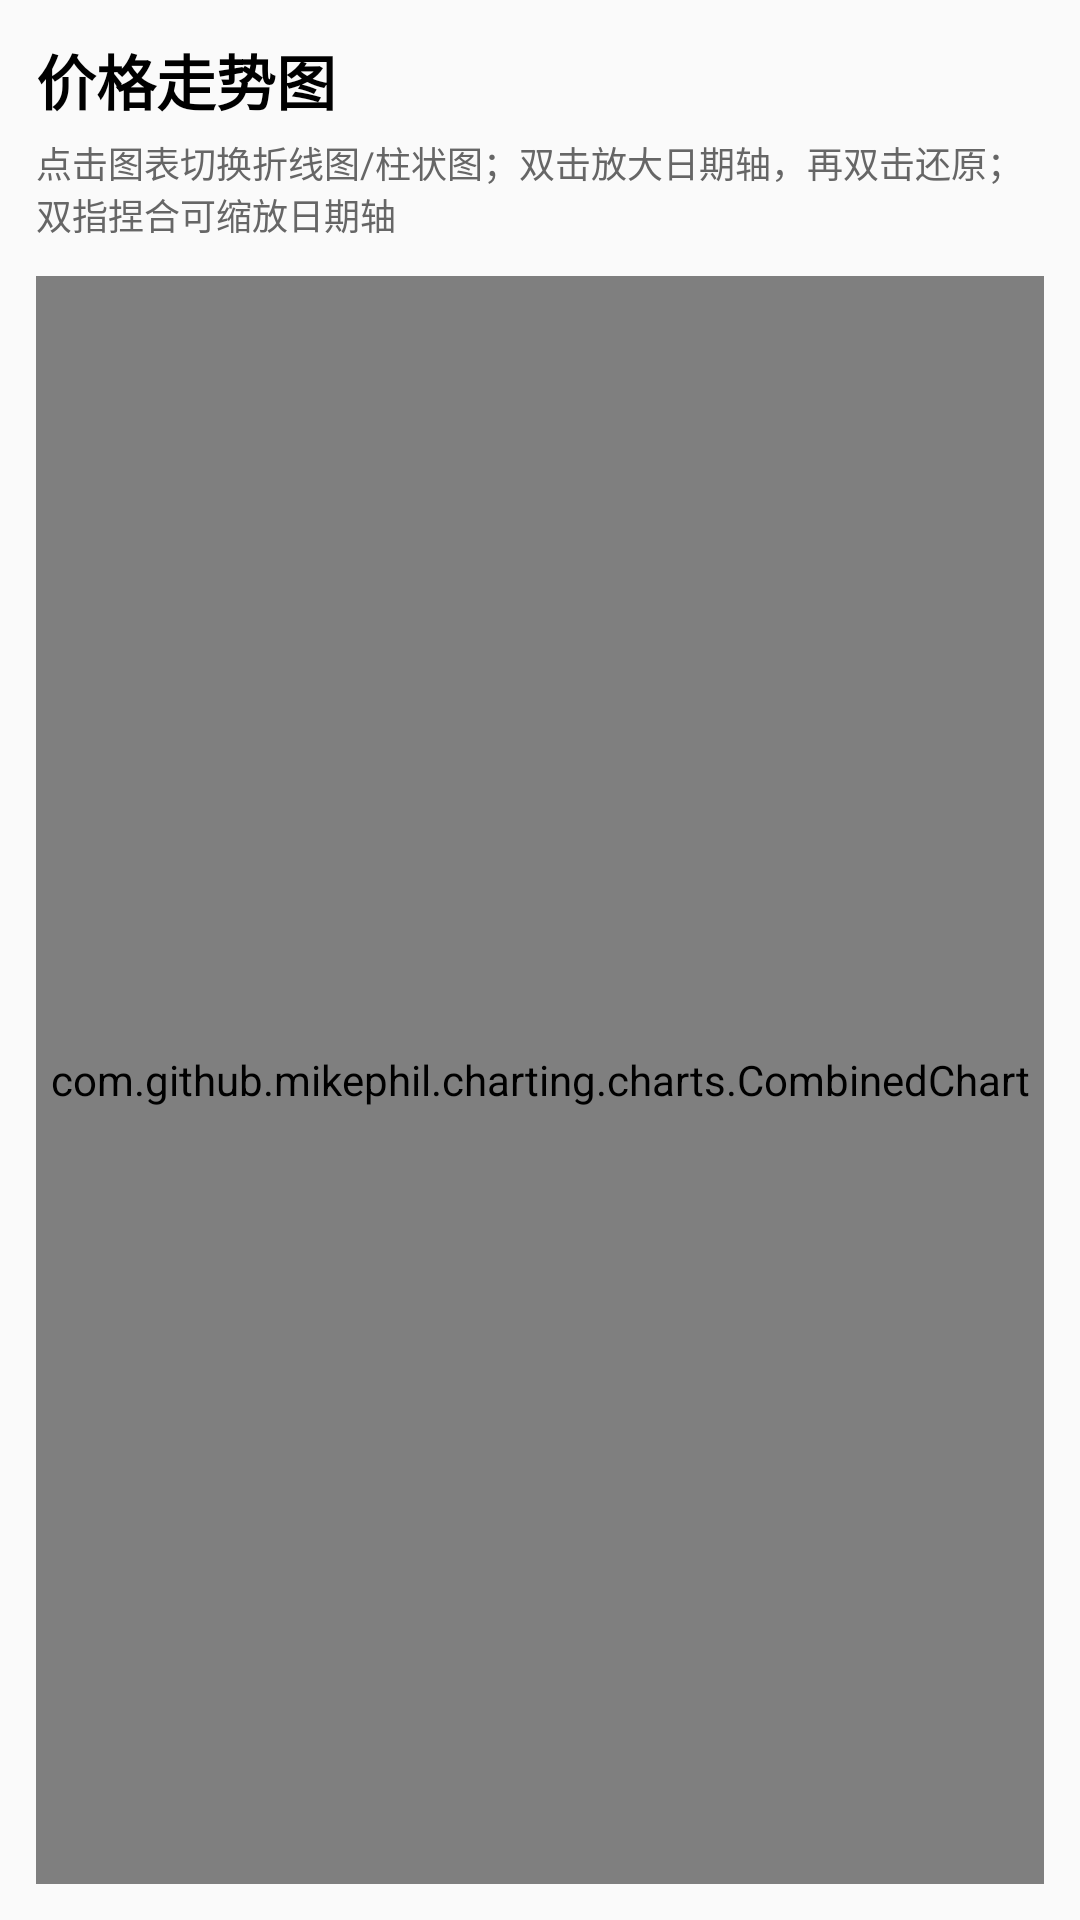

Layout XML and referenced resources for this Android screen:
<!-- AndroidManifest.xml: application theme AppTheme -->
<!-- res/layout/activity_hq_chart.xml -->
<?xml version="1.0" encoding="utf-8"?>
<LinearLayout xmlns:android="http://schemas.android.com/apk/res/android"
    android:orientation="vertical"
    android:layout_width="match_parent"
    android:layout_height="match_parent"
    android:padding="12dp">

    <TextView
        android:id="@+id/tv_chart_title"
        android:layout_width="wrap_content"
        android:layout_height="wrap_content"
        android:text="@string/price_trend_chart"
        android:textSize="20sp"
        android:textStyle="bold"
        android:textColor="#000000"
        android:layout_marginBottom="4dp"/>

    <TextView
        android:layout_width="wrap_content"
        android:layout_height="wrap_content"
        android:text="@string/hq_chart_toggle_hint"
        android:textColor="#666666"
        android:textSize="12sp"
        android:layout_marginBottom="12dp"/>

    <com.github.mikephil.charting.charts.CombinedChart
        android:id="@+id/combined_chart"
        android:layout_width="match_parent"
        android:layout_height="0dp"
        android:layout_weight="1"/>

</LinearLayout>
<!-- resources referenced by this layout -->
<resources>
  <string name="hq_chart_toggle_hint">点击图表切换折线图/柱状图；双击放大日期轴，再双击还原；双指捏合可缩放日期轴</string>
  <string name="price_trend_chart">价格走势图</string>
  <style name="AppTheme" parent="Theme.AppCompat.Light.NoActionBar">
          <item name="colorPrimary">@color/colorPrimary</item>
          <item name="colorPrimaryDark">@color/colorPrimaryDark</item>
          <item name="colorAccent">@color/colorAccent</item>
      </style>
  <color name="colorPrimary">#009688</color>
  <color name="colorPrimaryDark">#00796B</color>
  <color name="colorAccent">#FF9800</color>
</resources>
